9-way image classification set "ProjectAkhirMultimedia" from GitHub (M-2002/ProjectAkhirMultimedia); label vocabulary: emprit ginger, jahe merah, jahe putih, kencur, kunyit hitam, kunyit kuning, kunyit putih, lengkuas, temulawak.

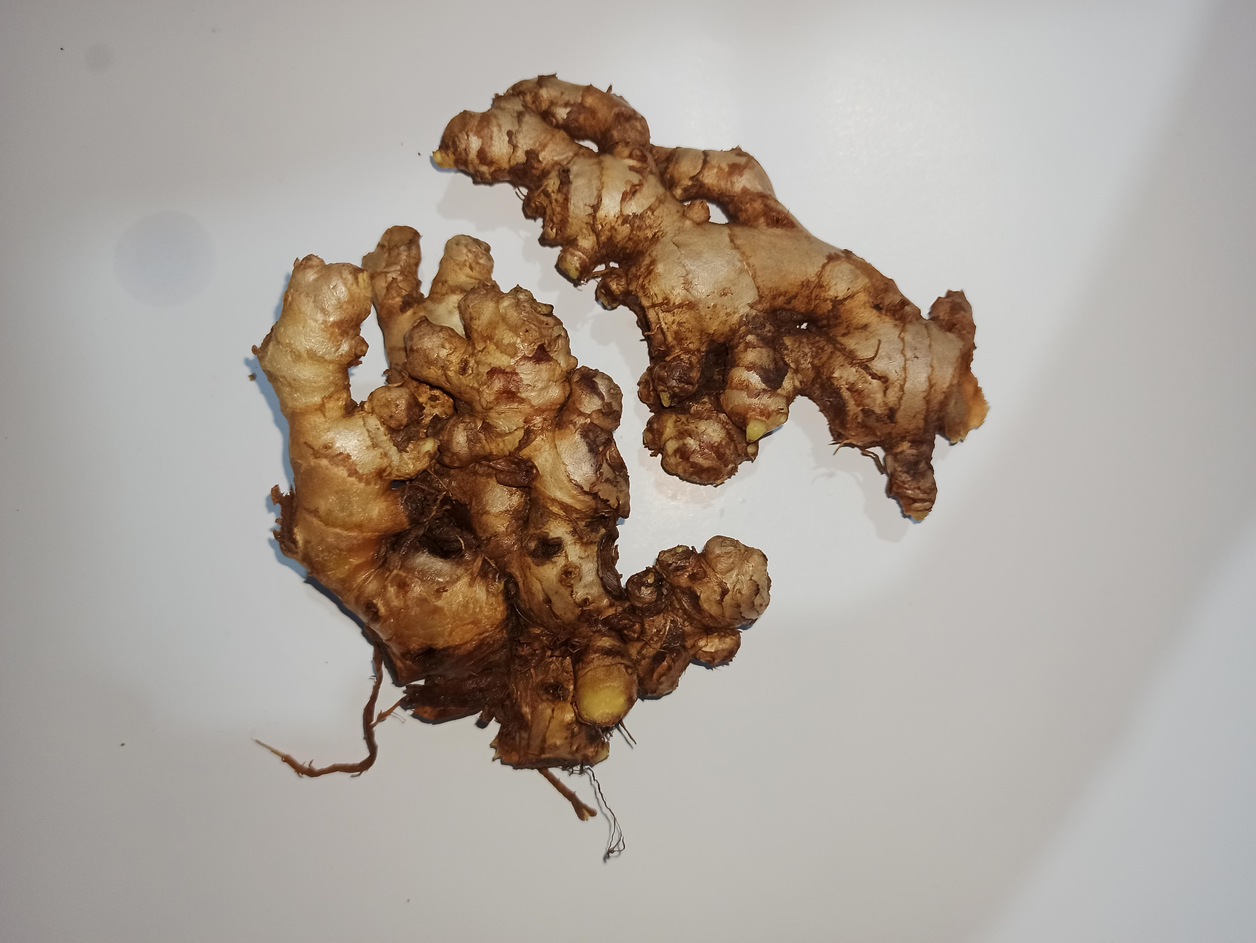
Label: jahe merah

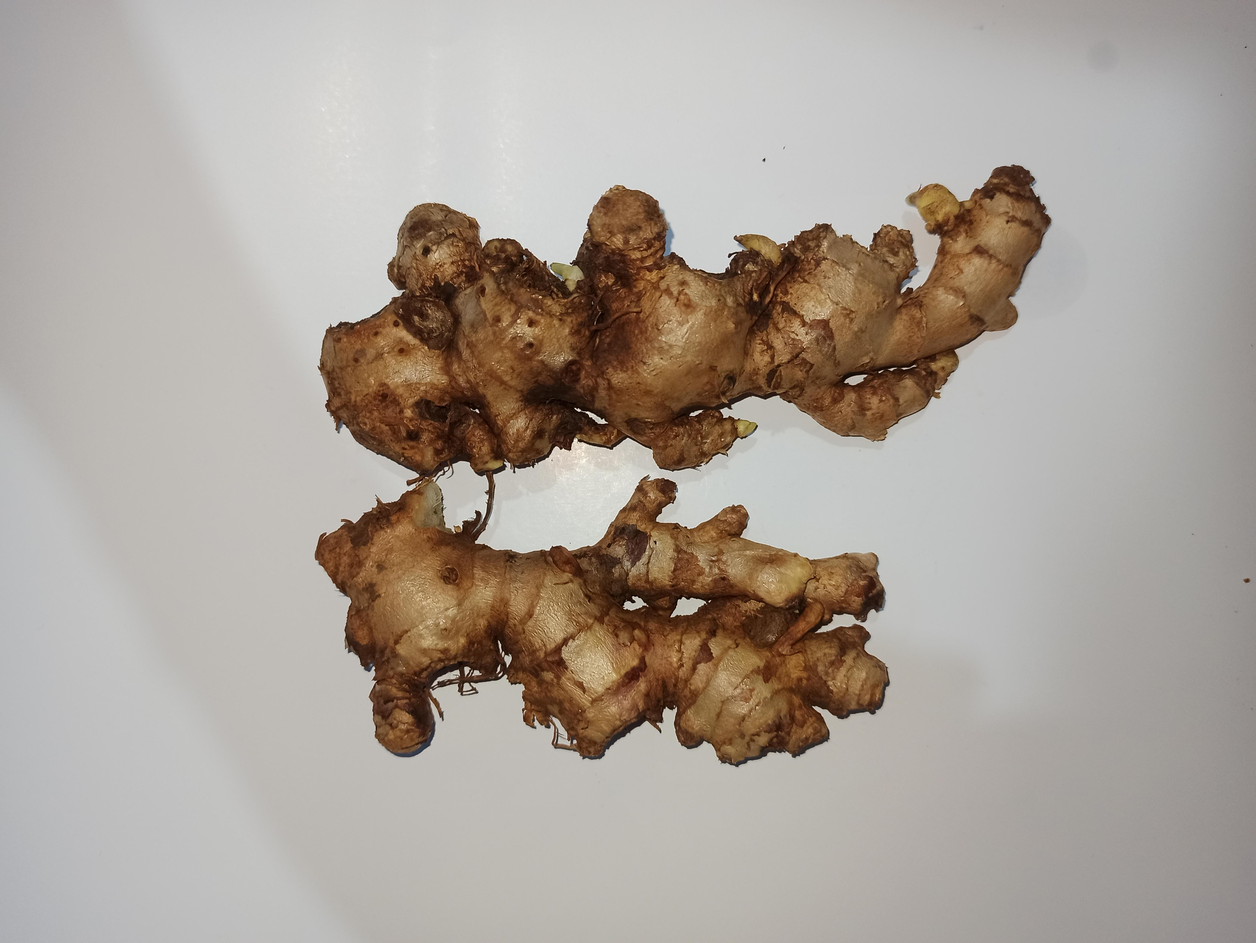
Label: emprit ginger

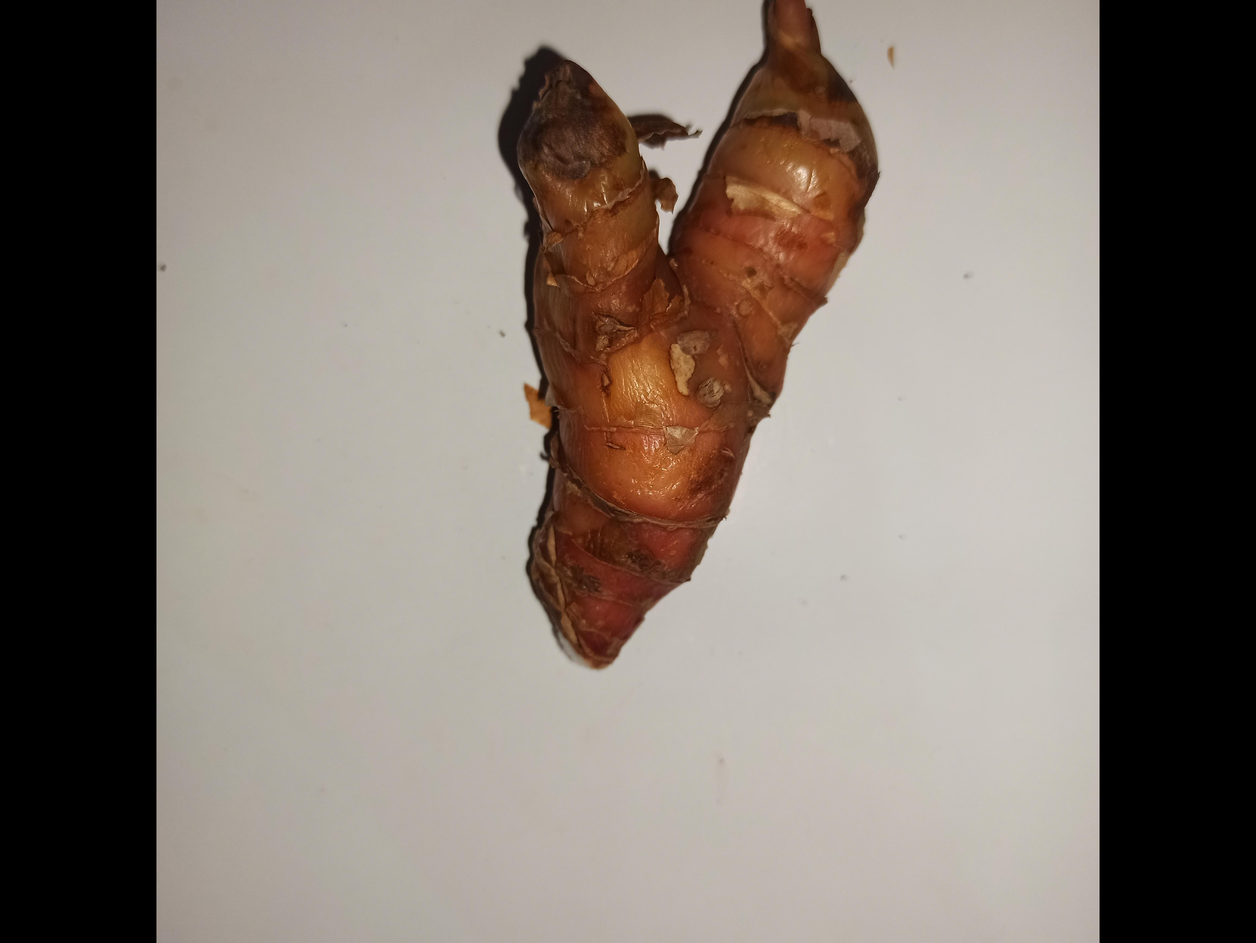
Label: lengkuas

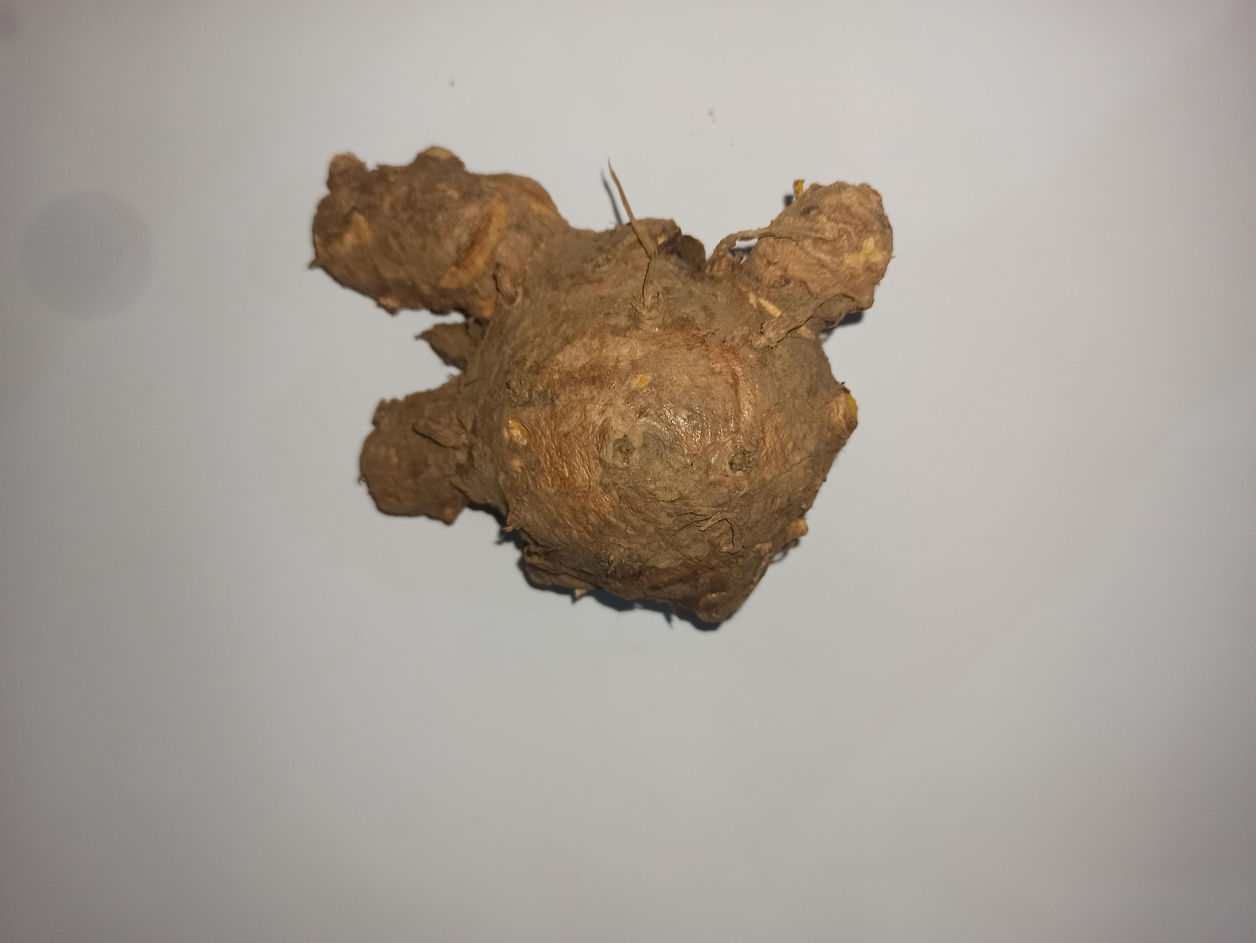
Label: temulawak

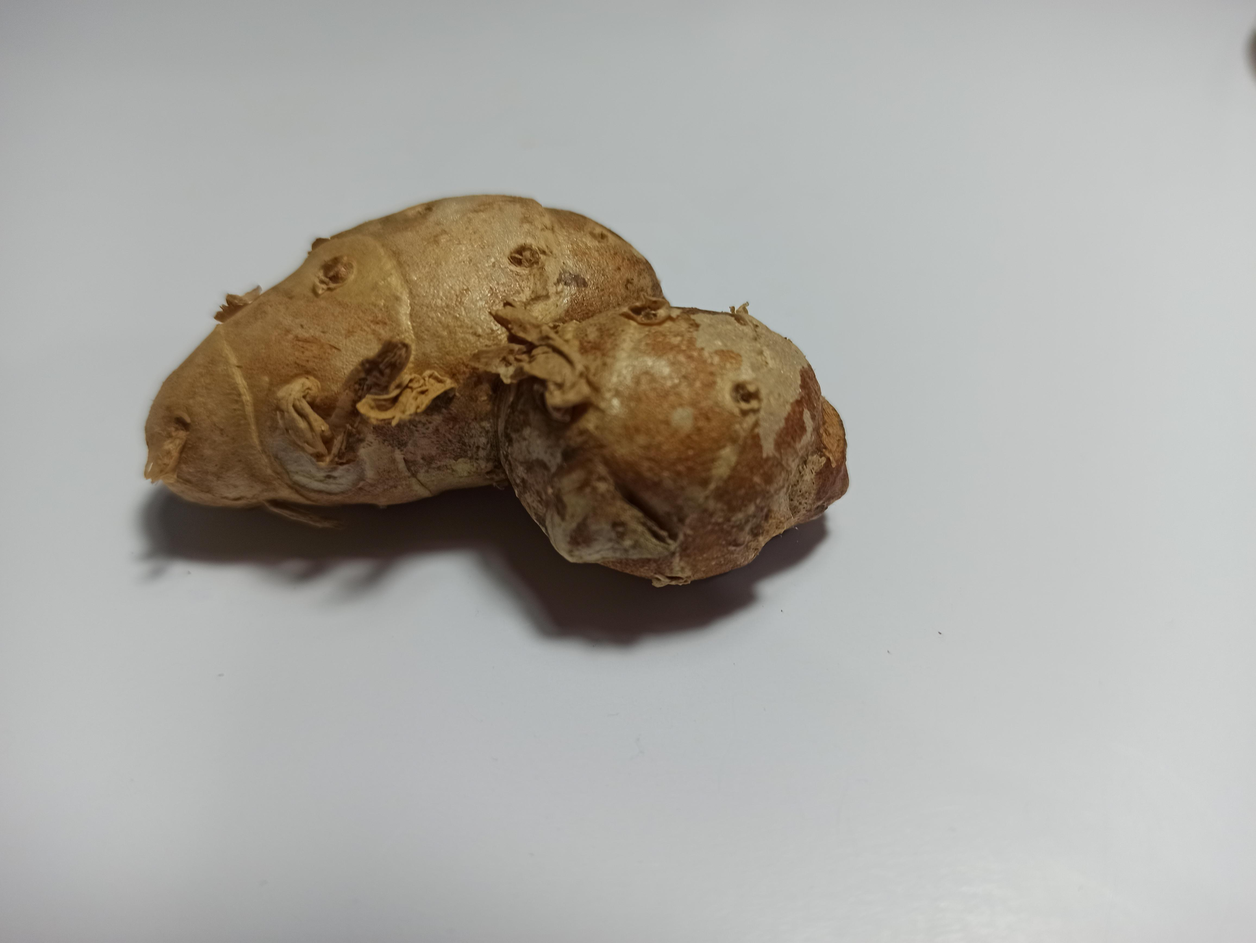
Label: kencur

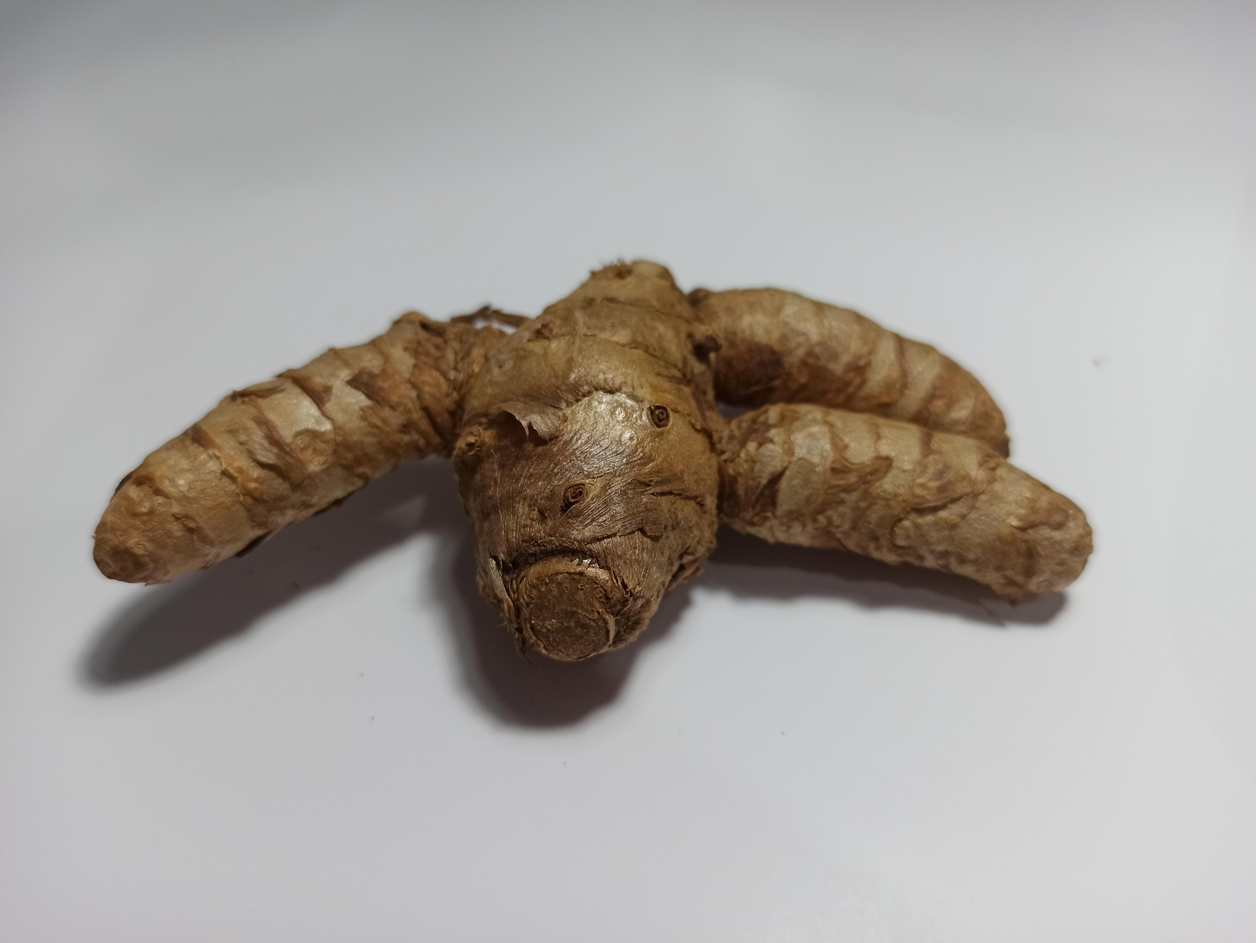
Label: kunyit putih
